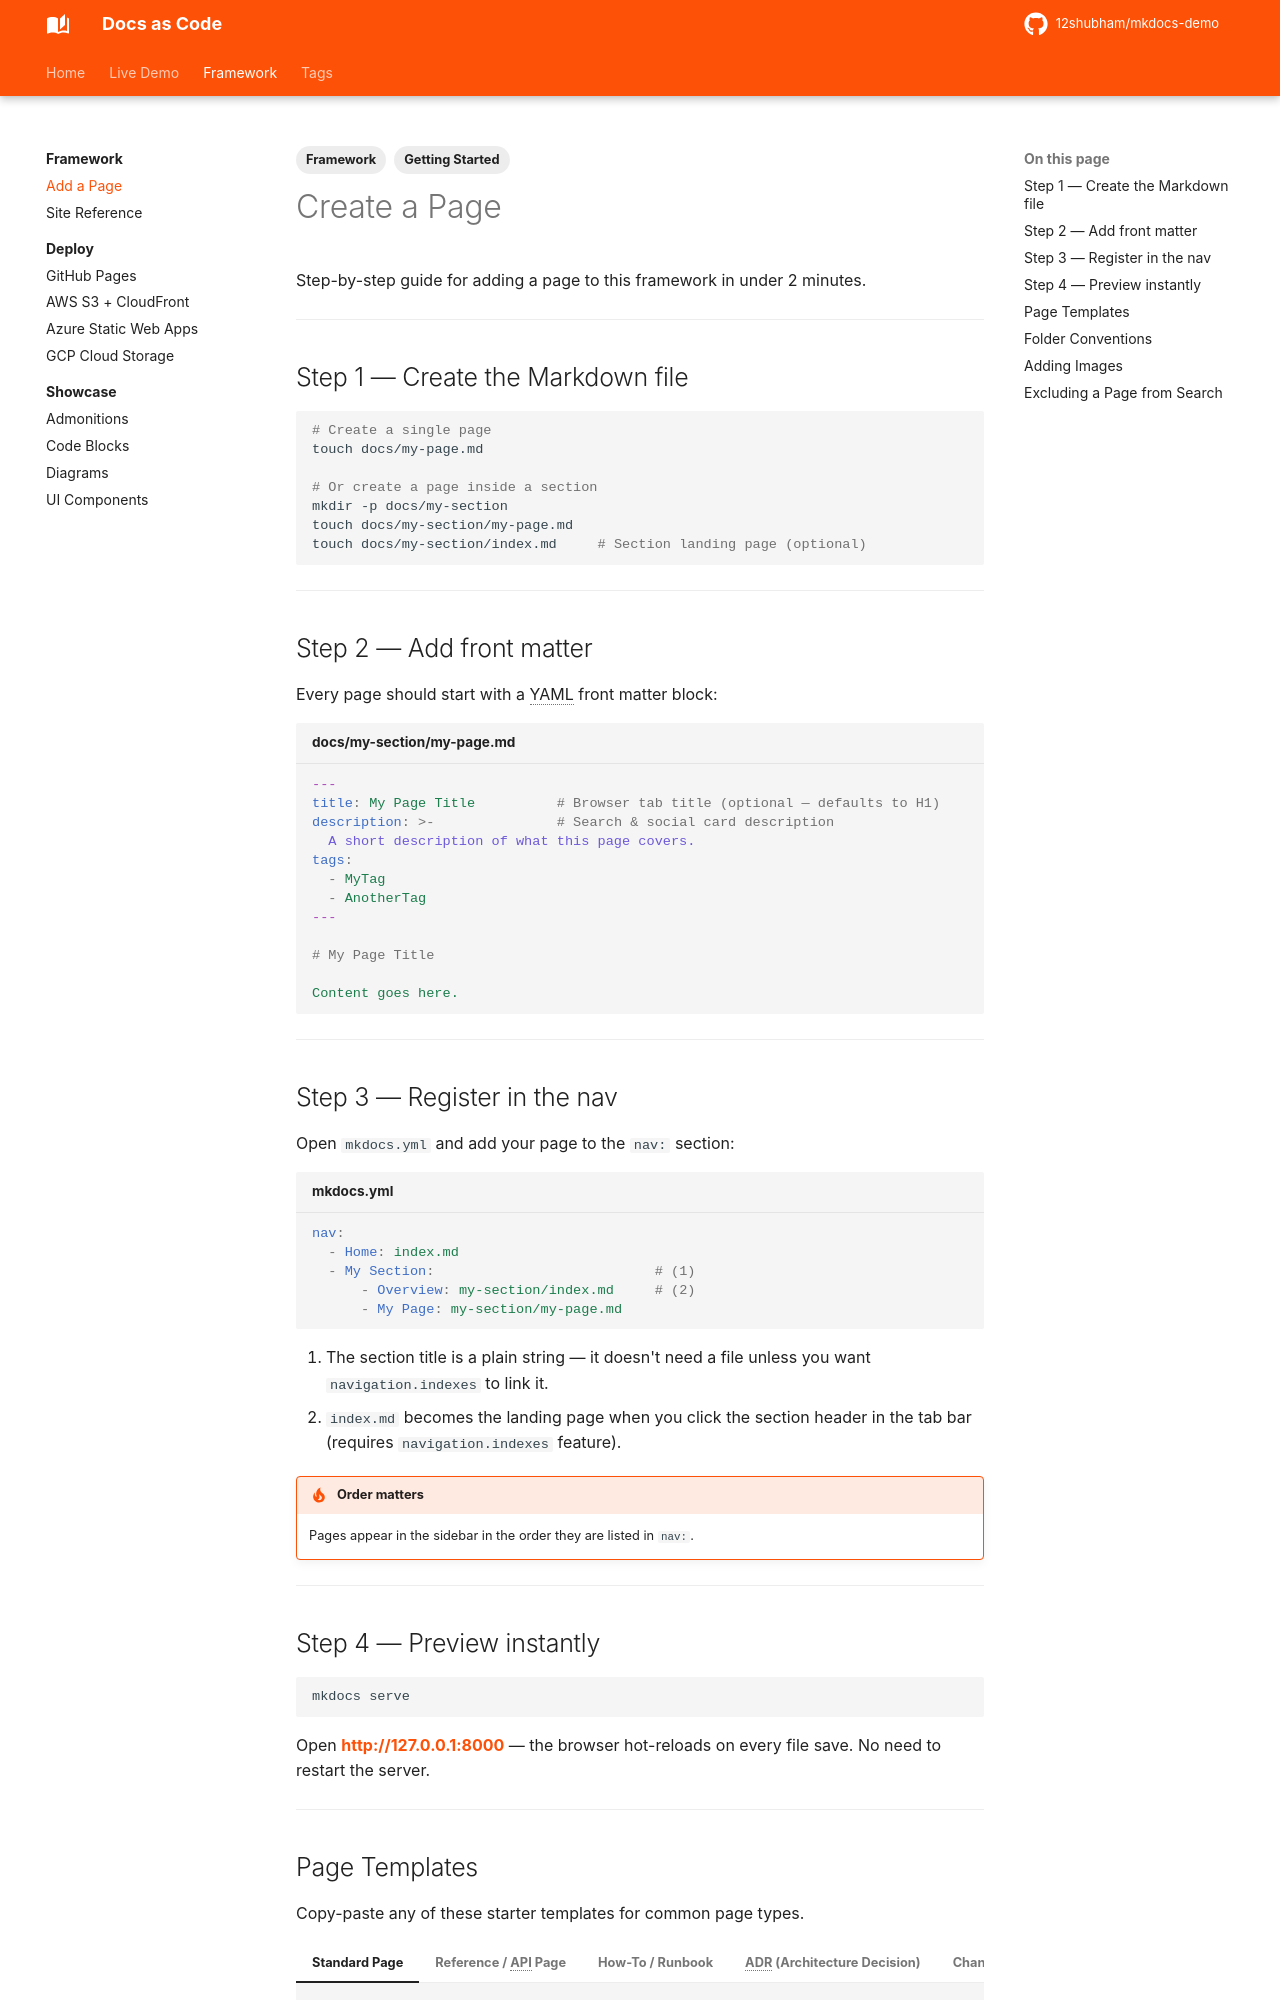

repository: 12shubham/mkdocs-demo · page: framework/create-page/index.html · generator: mkdocs

---
tags:
  - Framework
  - Getting Started
---

# Create a Page

Step-by-step guide for adding a page to this framework in under 2 minutes.

---

## Step 1 — Create the Markdown file

```bash
# Create a single page
touch docs/my-page.md

# Or create a page inside a section
mkdir -p docs/my-section
touch docs/my-section/my-page.md
touch docs/my-section/index.md     # Section landing page (optional)
```

---

## Step 2 — Add front matter

Every page should start with a YAML front matter block:

```yaml title="docs/my-section/my-page.md"
---
title: My Page Title          # Browser tab title (optional — defaults to H1)
description: >-               # Search & social card description
  A short description of what this page covers.
tags:
  - MyTag
  - AnotherTag
---

# My Page Title

Content goes here.
```

---

## Step 3 — Register in the nav

Open `mkdocs.yml` and add your page to the `nav:` section:

```yaml title="mkdocs.yml"
nav:
  - Home: index.md
  - My Section:                           # (1)
      - Overview: my-section/index.md     # (2)
      - My Page: my-section/my-page.md
```

1. The section title is a plain string — it doesn't need a file unless you want `navigation.indexes` to link it.
2. `index.md` becomes the landing page when you click the section header in the tab bar (requires `navigation.indexes` feature).

!!! tip "Order matters"
    Pages appear in the sidebar in the order they are listed in `nav:`.

---

## Step 4 — Preview instantly

```bash
mkdocs serve
```

Open **[http://127.0.0.1:8000](http://127.0.0.1:8000)** — the browser hot-reloads on every file save. No need to restart the server.

---
